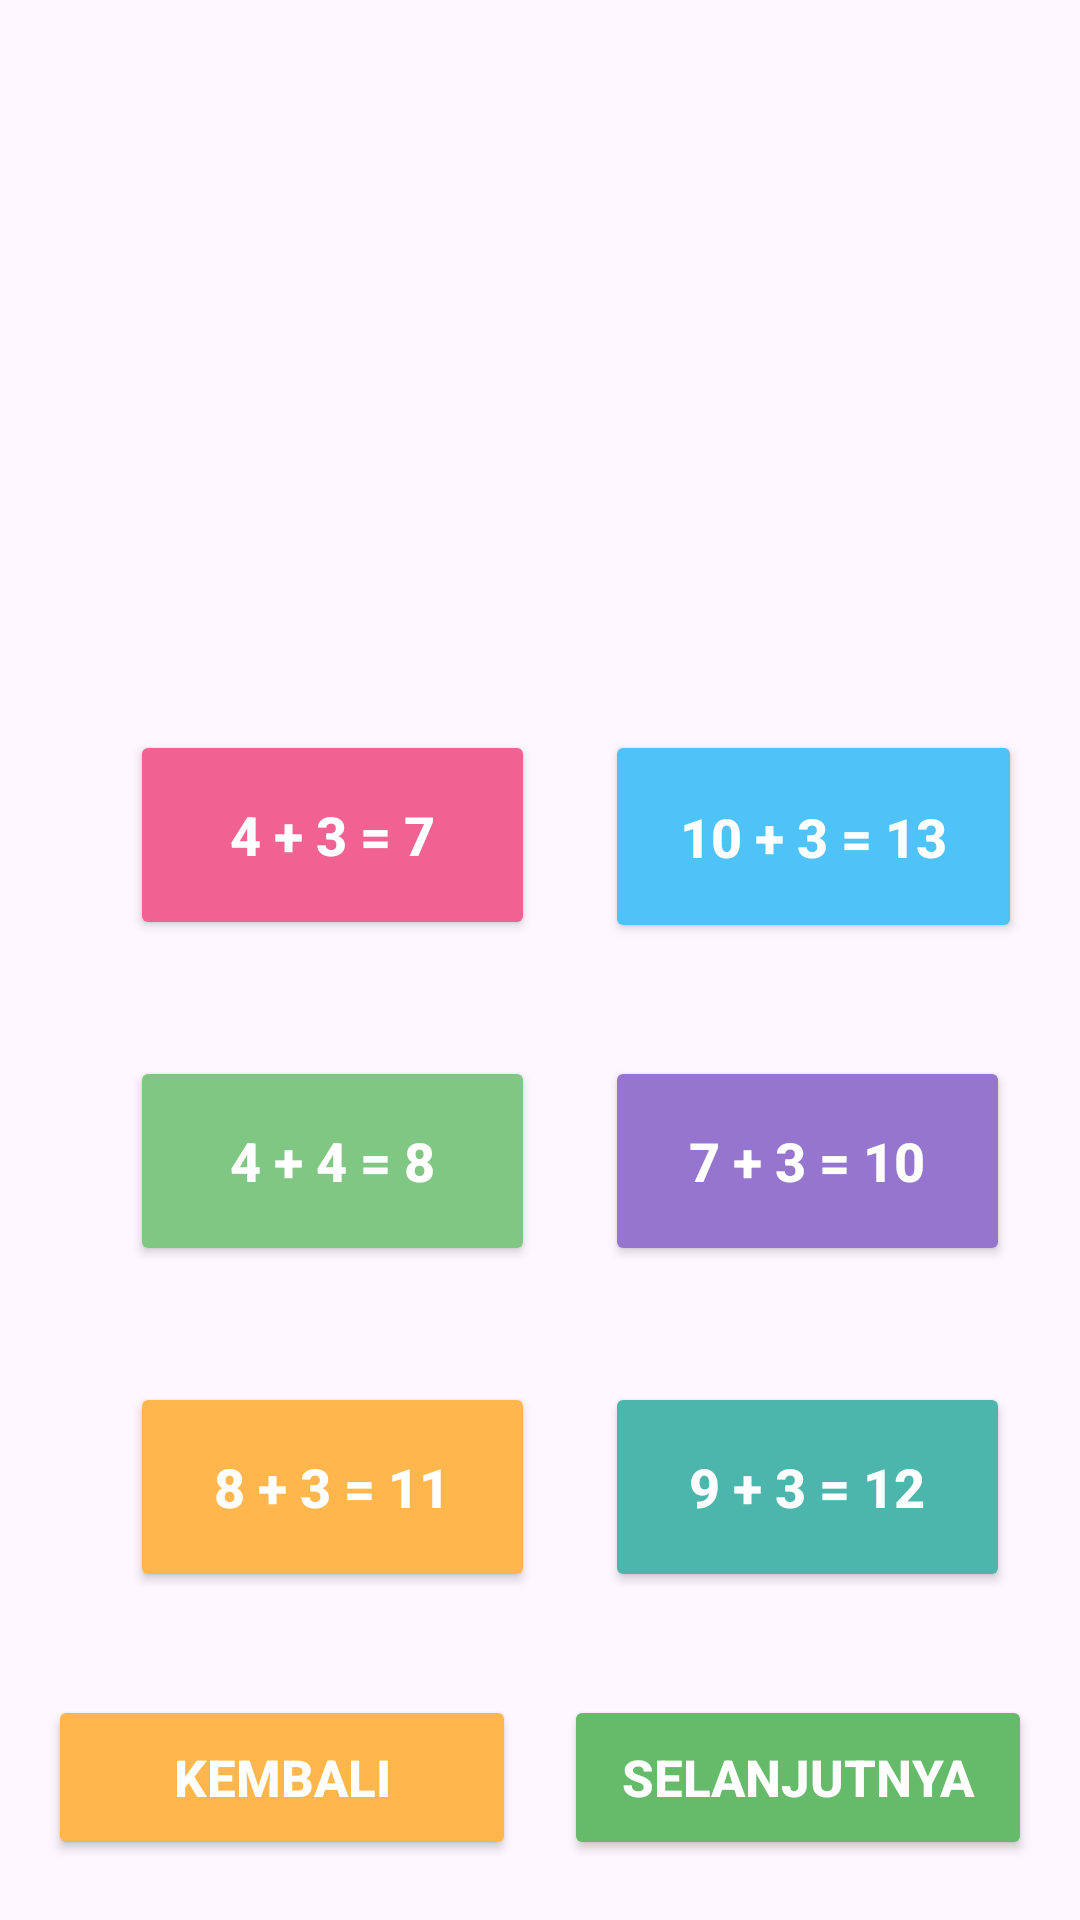

Android layout source for this screen:
<!-- AndroidManifest.xml: application theme Theme.MariBelajar -->
<!-- res/layout/penambahan3.xml -->
<?xml version="1.0" encoding="utf-8"?>
<androidx.constraintlayout.widget.ConstraintLayout
    xmlns:android="http://schemas.android.com/apk/res/android"
    xmlns:app="http://schemas.android.com/apk/res-auto"
    android:layout_width="match_parent"
    android:layout_height="match_parent">

    
    <ImageView
        android:id="@+id/imageView11"
        android:layout_width="0dp"
        android:layout_height="0dp"
        android:src="@drawable/penambahan3"
        android:scaleType="fitXY"
        app:layout_constraintTop_toTopOf="parent"
        app:layout_constraintBottom_toBottomOf="parent"
        app:layout_constraintStart_toStartOf="parent"
        app:layout_constraintEnd_toEndOf="parent"/>

    

    <androidx.constraintlayout.widget.Guideline
        android:id="@+id/gLeft"
        android:layout_width="wrap_content"
        android:layout_height="wrap_content"
        android:orientation="vertical"
        app:layout_constraintGuide_percent="0.12"/>

    <androidx.constraintlayout.widget.Guideline
        android:id="@+id/gRight"
        android:layout_width="wrap_content"
        android:layout_height="wrap_content"
        android:orientation="vertical"
        app:layout_constraintGuide_percent="0.56"/>

    <androidx.constraintlayout.widget.Guideline
        android:id="@+id/hRow1"
        android:layout_width="wrap_content"
        android:layout_height="wrap_content"
        android:orientation="horizontal"
        app:layout_constraintGuide_percent="0.38"/>

    <androidx.constraintlayout.widget.Guideline
        android:id="@+id/hRow2"
        android:layout_width="wrap_content"
        android:layout_height="wrap_content"
        android:orientation="horizontal"
        app:layout_constraintGuide_percent="0.55"/>

    <androidx.constraintlayout.widget.Guideline
        android:id="@+id/hRow3"
        android:layout_width="wrap_content"
        android:layout_height="wrap_content"
        android:orientation="horizontal"
        app:layout_constraintGuide_percent="0.72"/>

    

    <Button
        android:id="@+id/btnTambah13"
        android:layout_width="135dp"
        android:layout_height="70dp"
        android:text="4 + 3 = 7"
        android:textSize="18sp"
        android:textStyle="bold"
        android:textColor="#FFFFFF"
        android:backgroundTint="#F06292"
        app:layout_constraintStart_toStartOf="@id/gLeft"
        app:layout_constraintTop_toTopOf="@id/hRow1"/>

    <Button
        android:id="@+id/btnTambah14"
        android:layout_width="139dp"
        android:layout_height="71dp"
        android:backgroundTint="#4FC3F7"
        android:text="10 + 3 = 13"
        android:textColor="#FFFFFF"
        android:textSize="18sp"
        android:textStyle="bold"
        app:layout_constraintStart_toStartOf="@id/gRight"
        app:layout_constraintTop_toTopOf="@id/hRow1" />

    

    <Button
        android:id="@+id/btnTambah15"
        android:layout_width="135dp"
        android:layout_height="70dp"
        android:text="4 + 4 = 8"
        android:textSize="18sp"
        android:textStyle="bold"
        android:textColor="#FFFFFF"
        android:backgroundTint="#81C784"
        app:layout_constraintStart_toStartOf="@id/gLeft"
        app:layout_constraintTop_toTopOf="@id/hRow2"/>

    <Button
        android:id="@+id/btnTambah16"
        android:layout_width="135dp"
        android:layout_height="70dp"
        android:text="7 + 3 = 10"
        android:textSize="18sp"
        android:textStyle="bold"
        android:textColor="#FFFFFF"
        android:backgroundTint="#9575CD"
        app:layout_constraintStart_toStartOf="@id/gRight"
        app:layout_constraintTop_toTopOf="@id/hRow2"/>

    

    <Button
        android:id="@+id/btnTambah17"
        android:layout_width="135dp"
        android:layout_height="70dp"
        android:text="8 + 3 = 11"
        android:textSize="18sp"
        android:textStyle="bold"
        android:textColor="#FFFFFF"
        android:backgroundTint="#FFB74D"
        app:layout_constraintStart_toStartOf="@id/gLeft"
        app:layout_constraintTop_toTopOf="@id/hRow3"/>

    <Button
        android:id="@+id/btnTambah18"
        android:layout_width="135dp"
        android:layout_height="70dp"
        android:text="9 + 3 = 12"
        android:textSize="18sp"
        android:textStyle="bold"
        android:textColor="#FFFFFF"
        android:backgroundTint="#4DB6AC"
        app:layout_constraintStart_toStartOf="@id/gRight"
        app:layout_constraintTop_toTopOf="@id/hRow3"/>

    

    <Button
        android:id="@+id/btnKembali"
        android:layout_width="0dp"
        android:layout_height="55dp"
        android:layout_marginStart="16dp"
        android:layout_marginEnd="8dp"
        android:layout_marginBottom="20dp"
        android:text="KEMBALI"
        android:textSize="17sp"
        android:textStyle="bold"
        android:textColor="#FFFFFF"
        android:backgroundTint="#FFB74D"
        app:layout_constraintStart_toStartOf="parent"
        app:layout_constraintEnd_toStartOf="@id/btnSelanjutnya"
        app:layout_constraintBottom_toBottomOf="parent"
        app:layout_constraintHorizontal_weight="1"/>

    <Button
        android:id="@+id/btnSelanjutnya"
        android:layout_width="0dp"
        android:layout_height="55dp"
        android:layout_marginStart="8dp"
        android:layout_marginEnd="16dp"
        android:layout_marginBottom="20dp"
        android:text="SELANJUTNYA"
        android:textSize="17sp"
        android:textStyle="bold"
        android:textColor="#FFFFFF"
        android:backgroundTint="#66BB6A"
        app:layout_constraintStart_toEndOf="@id/btnKembali"
        app:layout_constraintEnd_toEndOf="parent"
        app:layout_constraintBottom_toBottomOf="parent"
        app:layout_constraintHorizontal_weight="1"/>

</androidx.constraintlayout.widget.ConstraintLayout>
<!-- resources referenced by this layout -->
<resources>
  <style name="Theme.MariBelajar" parent="Base.Theme.MariBelajar" />
  <style name="Base.Theme.MariBelajar" parent="Theme.Material3.DayNight.NoActionBar">
          
          
      </style>
</resources>
